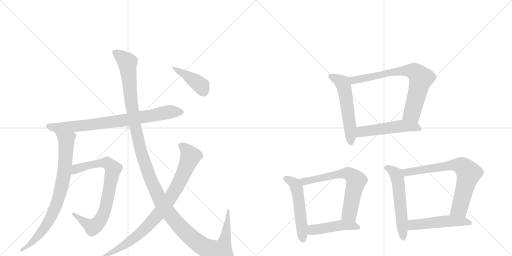
t = 0.00 s
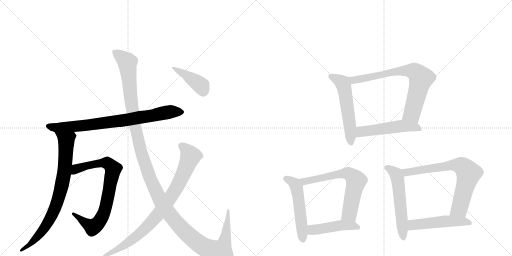
t = 2.42 s
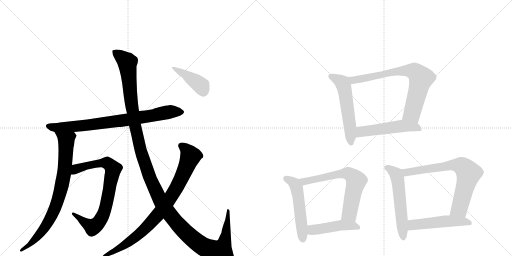
t = 4.84 s
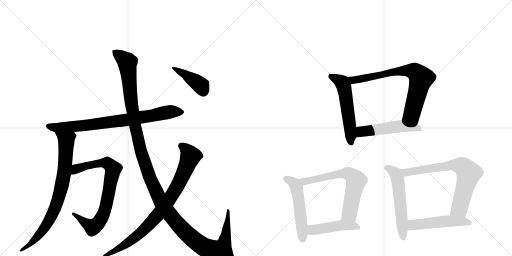
t = 7.26 s
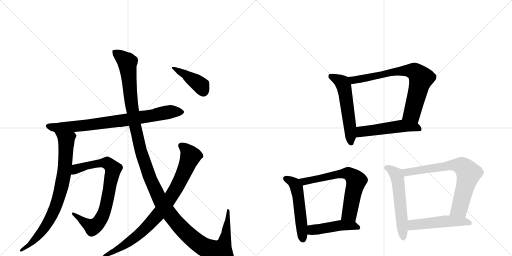
t = 9.68 s
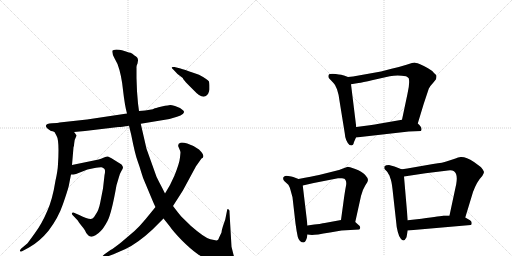
t = 12.10 s

The animated SVG that drew these frames (rendered in a browser with its animation timeline set to each time). Animation: 15 CSS @keyframes rules; one cycle of 12.10 s.

<svg version="1.1" viewBox="0 0 2048 1024" xmlns="http://www.w3.org/2000/svg">
  <g stroke="lightgray" stroke-dasharray="1,1" stroke-width="1" transform="scale(4, 4)">
    <line x1="0" y1="0" x2="256" y2="256"></line>
    <line x1="256" y1="0" x2="0" y2="256"></line>
    <line x1="128" y1="0" x2="128" y2="256"></line>
    <line x1="0" y1="128" x2="256" y2="128"></line>
    <line x1="256" y1="0" x2="512" y2="256"></line>
    <line x1="512" y1="0" x2="256" y2="256"></line>
    <line x1="384" y1="0" x2="384" y2="256"></line>
    <line x1="256" y1="128" x2="512" y2="128"></line>
  </g>
<g transform="scale(1, -1) translate(0, -850)">
   <style type="text/css">
    @keyframes keyframes0 {
      from {
       stroke: black;
       stroke-dashoffset: 795;
       stroke-width: 128;
       }
       72% {
       animation-timing-function: step-end;
       stroke: black;
       stroke-dashoffset: 0;
       stroke-width: 128;
       }
       to {
       stroke: black;
       stroke-width: 1024;
       }
       }
       #make-me-a-hanzi-animation-0 {
         animation: keyframes0 0.896973s both;
         animation-delay: 0.000000s;
         animation-timing-function: linear;
       }
    @keyframes keyframes1 {
      from {
       stroke: black;
       stroke-dashoffset: 803;
       stroke-width: 128;
       }
       72% {
       animation-timing-function: step-end;
       stroke: black;
       stroke-dashoffset: 0;
       stroke-width: 128;
       }
       to {
       stroke: black;
       stroke-width: 1024;
       }
       }
       #make-me-a-hanzi-animation-1 {
         animation: keyframes1 0.903483s both;
         animation-delay: 0.896973s;
         animation-timing-function: linear;
       }
    @keyframes keyframes2 {
      from {
       stroke: black;
       stroke-dashoffset: 784;
       stroke-width: 128;
       }
       72% {
       animation-timing-function: step-end;
       stroke: black;
       stroke-dashoffset: 0;
       stroke-width: 128;
       }
       to {
       stroke: black;
       stroke-width: 1024;
       }
       }
       #make-me-a-hanzi-animation-2 {
         animation: keyframes2 0.888021s both;
         animation-delay: 1.800456s;
         animation-timing-function: linear;
       }
    @keyframes keyframes3 {
      from {
       stroke: black;
       stroke-dashoffset: 1387;
       stroke-width: 128;
       }
       82% {
       animation-timing-function: step-end;
       stroke: black;
       stroke-dashoffset: 0;
       stroke-width: 128;
       }
       to {
       stroke: black;
       stroke-width: 1024;
       }
       }
       #make-me-a-hanzi-animation-3 {
         animation: keyframes3 1.378743s both;
         animation-delay: 2.688477s;
         animation-timing-function: linear;
       }
    @keyframes keyframes4 {
      from {
       stroke: black;
       stroke-dashoffset: 856;
       stroke-width: 128;
       }
       74% {
       animation-timing-function: step-end;
       stroke: black;
       stroke-dashoffset: 0;
       stroke-width: 128;
       }
       to {
       stroke: black;
       stroke-width: 1024;
       }
       }
       #make-me-a-hanzi-animation-4 {
         animation: keyframes4 0.946615s both;
         animation-delay: 4.067220s;
         animation-timing-function: linear;
       }
    @keyframes keyframes5 {
      from {
       stroke: black;
       stroke-dashoffset: 413;
       stroke-width: 128;
       }
       57% {
       animation-timing-function: step-end;
       stroke: black;
       stroke-dashoffset: 0;
       stroke-width: 128;
       }
       to {
       stroke: black;
       stroke-width: 1024;
       }
       }
       #make-me-a-hanzi-animation-5 {
         animation: keyframes5 0.586100s both;
         animation-delay: 5.013835s;
         animation-timing-function: linear;
       }
    @keyframes keyframes6 {
      from {
       stroke: black;
       stroke-dashoffset: 552;
       stroke-width: 128;
       }
       64% {
       animation-timing-function: step-end;
       stroke: black;
       stroke-dashoffset: 0;
       stroke-width: 128;
       }
       to {
       stroke: black;
       stroke-width: 1024;
       }
       }
       #make-me-a-hanzi-animation-6 {
         animation: keyframes6 0.699219s both;
         animation-delay: 5.599935s;
         animation-timing-function: linear;
       }
    @keyframes keyframes7 {
      from {
       stroke: black;
       stroke-dashoffset: 741;
       stroke-width: 128;
       }
       71% {
       animation-timing-function: step-end;
       stroke: black;
       stroke-dashoffset: 0;
       stroke-width: 128;
       }
       to {
       stroke: black;
       stroke-width: 1024;
       }
       }
       #make-me-a-hanzi-animation-7 {
         animation: keyframes7 0.853027s both;
         animation-delay: 6.299154s;
         animation-timing-function: linear;
       }
    @keyframes keyframes8 {
      from {
       stroke: black;
       stroke-dashoffset: 515;
       stroke-width: 128;
       }
       63% {
       animation-timing-function: step-end;
       stroke: black;
       stroke-dashoffset: 0;
       stroke-width: 128;
       }
       to {
       stroke: black;
       stroke-width: 1024;
       }
       }
       #make-me-a-hanzi-animation-8 {
         animation: keyframes8 0.669108s both;
         animation-delay: 7.152181s;
         animation-timing-function: linear;
       }
    @keyframes keyframes9 {
      from {
       stroke: black;
       stroke-dashoffset: 523;
       stroke-width: 128;
       }
       63% {
       animation-timing-function: step-end;
       stroke: black;
       stroke-dashoffset: 0;
       stroke-width: 128;
       }
       to {
       stroke: black;
       stroke-width: 1024;
       }
       }
       #make-me-a-hanzi-animation-9 {
         animation: keyframes9 0.675618s both;
         animation-delay: 7.821289s;
         animation-timing-function: linear;
       }
    @keyframes keyframes10 {
      from {
       stroke: black;
       stroke-dashoffset: 659;
       stroke-width: 128;
       }
       68% {
       animation-timing-function: step-end;
       stroke: black;
       stroke-dashoffset: 0;
       stroke-width: 128;
       }
       to {
       stroke: black;
       stroke-width: 1024;
       }
       }
       #make-me-a-hanzi-animation-10 {
         animation: keyframes10 0.786296s both;
         animation-delay: 8.496908s;
         animation-timing-function: linear;
       }
    @keyframes keyframes11 {
      from {
       stroke: black;
       stroke-dashoffset: 457;
       stroke-width: 128;
       }
       60% {
       animation-timing-function: step-end;
       stroke: black;
       stroke-dashoffset: 0;
       stroke-width: 128;
       }
       to {
       stroke: black;
       stroke-width: 1024;
       }
       }
       #make-me-a-hanzi-animation-11 {
         animation: keyframes11 0.621908s both;
         animation-delay: 9.283203s;
         animation-timing-function: linear;
       }
    @keyframes keyframes12 {
      from {
       stroke: black;
       stroke-dashoffset: 558;
       stroke-width: 128;
       }
       64% {
       animation-timing-function: step-end;
       stroke: black;
       stroke-dashoffset: 0;
       stroke-width: 128;
       }
       to {
       stroke: black;
       stroke-width: 1024;
       }
       }
       #make-me-a-hanzi-animation-12 {
         animation: keyframes12 0.704102s both;
         animation-delay: 9.905111s;
         animation-timing-function: linear;
       }
    @keyframes keyframes13 {
      from {
       stroke: black;
       stroke-dashoffset: 720;
       stroke-width: 128;
       }
       70% {
       animation-timing-function: step-end;
       stroke: black;
       stroke-dashoffset: 0;
       stroke-width: 128;
       }
       to {
       stroke: black;
       stroke-width: 1024;
       }
       }
       #make-me-a-hanzi-animation-13 {
         animation: keyframes13 0.835938s both;
         animation-delay: 10.609212s;
         animation-timing-function: linear;
       }
    @keyframes keyframes14 {
      from {
       stroke: black;
       stroke-dashoffset: 502;
       stroke-width: 128;
       }
       62% {
       animation-timing-function: step-end;
       stroke: black;
       stroke-dashoffset: 0;
       stroke-width: 128;
       }
       to {
       stroke: black;
       stroke-width: 1024;
       }
       }
       #make-me-a-hanzi-animation-14 {
         animation: keyframes14 0.658529s both;
         animation-delay: 11.445150s;
         animation-timing-function: linear;
       }
</style>
<path d="M 204 326 Q 210 326 218 322 L 296 322 L 340 326 L 474 342 Q 486 342 516 347 L 563 355 L 678 374 L 708 383 Q 724 387 731 394 Q 739 401 734 407 Q 729 412 720 418 L 700 426 Q 686 430 681 430 Q 677 430 647 424 Q 618 417 617 416 Q 612 411 556 406 L 508 396 L 348 372 L 238 360 Q 233 358 208 357 Q 184 355 184 348 Q 181 341 204 326 Z" fill="lightgray"></path> 
<path d="M 218 322 L 226 307 Q 238 289 232 194 Q 231 167 222 128 Q 210 52 189 6 Q 168 -44 140 -82 Q 112 -121 109 -124 L 84 -145 Q 78 -152 80 -155 Q 83 -158 90 -154 L 116 -140 Q 158 -117 194 -73 Q 233 -22 252 34 Q 271 89 275 106 L 284 152 L 288 190 L 294 261 Q 296 264 297 278 Q 298 292 302 298 L 306 307 Q 307 309 302 314 Q 300 318 296 322 C 278 346 204 348 218 322 Z" fill="lightgray"></path> 
<path d="M 284 152 L 294 152 L 304 154 L 350 172 L 374 177 Q 401 182 406 181 Q 411 180 417 175 Q 423 170 418 149 L 412 96 L 401 40 Q 395 8 382 -9 Q 375 -22 370 -24 Q 359 -31 317 -10 L 296 -1 Q 290 2 288 -3 Q 286 -8 294 -14 L 311 -32 Q 312 -35 326 -53 Q 341 -71 342 -76 Q 344 -81 350 -88 Q 356 -96 362 -96 Q 369 -99 382 -91 Q 395 -83 404 -73 Q 414 -64 430 -34 Q 446 -4 466 109 L 474 136 Q 478 154 485 165 Q 492 175 492 180 Q 492 184 486 192 L 446 217 Q 437 222 432 224 Q 427 225 416 220 L 404 215 Q 397 212 380 209 L 288 190 C 259 184 254 150 284 152 Z" fill="lightgray"></path> 
<path d="M 516 347 L 525 310 Q 540 234 550 207 Q 560 179 565 161 Q 570 142 582 115 L 605 60 Q 617 31 622 22 L 654 -24 L 678 -54 Q 693 -76 727 -111 Q 762 -146 789 -165 Q 817 -185 852 -197 Q 887 -210 912 -210 Q 927 -212 934 -206 Q 941 -200 941 -191 L 934 -169 L 926 -137 L 918 1 Q 919 11 913 13 Q 911 15 909 12 L 901 -28 L 892 -54 Q 887 -69 886 -80 L 876 -101 Q 874 -109 869 -111 Q 865 -113 841 -107 Q 818 -101 764 -54 L 726 -17 Q 713 -2 692 26 L 660 76 L 649 98 Q 635 124 626 143 L 586 255 L 563 355 L 556 406 L 552 436 L 548 485 L 546 538 L 546 579 Q 545 586 550 596 L 552 608 Q 553 620 538 628 Q 529 637 522 639 Q 516 640 507 643 L 488 649 Q 478 652 465 652 Q 453 651 450 648 Q 446 639 458 617 L 470 594 Q 486 551 492 490 Q 499 428 508 396 L 516 347 Z" fill="lightgray"></path> 
<path d="M 622 22 L 582 -27 Q 558 -56 538 -74 L 484 -120 Q 455 -143 442 -150 L 418 -167 Q 408 -174 410 -179 Q 412 -184 424 -178 L 454 -167 L 502 -146 Q 552 -122 609 -69 L 654 -24 L 692 26 L 731 87 L 784 185 L 806 216 Q 813 219 813 223 Q 816 232 796 252 Q 770 270 749 276 Q 728 282 722 279 Q 708 274 715 260 Q 722 245 722 240 L 720 220 Q 718 198 698 148 L 680 110 L 660 76 L 622 22 Z" fill="lightgray"></path> 
<path d="M 722 576 L 698 582 Q 688 583 687 581 Q 686 579 694 571 L 710 554 L 731 538 Q 732 533 752 512 L 780 484 Q 786 477 796 470 Q 819 455 832 474 Q 837 486 838 492 L 838 508 Q 838 514 836 524 Q 830 533 796 551 L 770 560 Q 738 572 722 576 Z" fill="lightgray"></path> 
<path d="M 1392 542 L 1376 548 Q 1370 551 1343 554 Q 1317 557 1314 549 Q 1312 542 1316 537 L 1334 518 Q 1341 512 1348 493 Q 1355 473 1358 447 L 1379 317 Q 1381 287 1398 270 L 1406 268 L 1412 271 Q 1414 273 1416 282 L 1424 300 L 1425 342 L 1404 513 C 1401 539 1401 539 1392 542 Z" fill="lightgray"></path> 
<path d="M 1671 356 L 1695 435 L 1715 495 Q 1720 506 1732 518 L 1744 533 Q 1746 540 1746 546 Q 1746 551 1736 558 Q 1730 567 1712 577 Q 1696 587 1678 594 Q 1661 600 1657 600 Q 1654 600 1626 591 Q 1598 582 1566 575 L 1524 564 L 1412 544 L 1392 542 C 1362 539 1374 508 1404 513 L 1434 518 Q 1448 520 1492 530 L 1559 545 Q 1590 552 1624 545 Q 1629 543 1635 537 Q 1640 518 1630 475 L 1608 371 C 1602 342 1662 327 1671 356 Z" fill="lightgray"></path> 
<path d="M 1424 300 L 1635 324 L 1684 326 L 1686 332 Q 1687 343 1671 356 C 1649 376 1638 376 1608 371 L 1516 355 Q 1501 352 1479 349 L 1425 342 C 1395 338 1394 297 1424 300 Z" fill="lightgray"></path> 
<path d="M 1194 134 L 1173 142 Q 1167 144 1153 146 Q 1140 148 1137 144 Q 1131 141 1133 135 Q 1132 130 1138 125 L 1150 114 Q 1157 109 1162 90 L 1170 61 L 1182 -44 Q 1186 -74 1191 -97 Q 1197 -120 1215 -120 Q 1226 -116 1230 -88 L 1230 -52 L 1211 108 C 1209 128 1209 128 1194 134 Z" fill="lightgray"></path> 
<path d="M 1421 -38 L 1444 66 Q 1451 93 1461 108 Q 1472 122 1472 130 Q 1472 138 1460 151 Q 1448 164 1421 174 Q 1395 183 1391 183 L 1372 176 Q 1356 169 1340 166 L 1276 150 Q 1249 144 1194 134 C 1164 129 1182 101 1211 108 L 1255 118 L 1352 137 Q 1357 138 1368 137 Q 1380 136 1382 130 Q 1387 122 1384 107 Q 1381 92 1376 58 L 1364 -30 C 1360 -60 1415 -67 1421 -38 Z" fill="lightgray"></path> 
<path d="M 1366 -72 L 1437 -68 Q 1447 -58 1432 -48 L 1421 -38 C 1404 -23 1394 -25 1364 -30 L 1299 -42 Q 1291 -44 1230 -52 C 1200 -56 1200 -85 1230 -88 L 1248 -90 Q 1262 -90 1320 -80 L 1366 -72 Z" fill="lightgray"></path> 
<path d="M 1606 173 L 1578 184 Q 1567 188 1556 190 Q 1543 190 1538 185 Q 1536 179 1538 174 L 1547 165 Q 1551 160 1554 154 Q 1558 150 1561 138 Q 1566 128 1570 94 L 1586 -50 Q 1586 -56 1591 -77 Q 1596 -98 1604 -106 Q 1616 -120 1626 -99 L 1631 -72 L 1631 -31 L 1616 144 C 1614 170 1614 170 1606 173 Z" fill="lightgray"></path> 
<path d="M 1732 194 L 1629 176 Q 1609 172 1606 173 C 1576 170 1586 140 1616 144 L 1702 157 L 1792 168 Q 1808 170 1816 165 Q 1832 154 1825 114 L 1798 -12 C 1792 -41 1852 -49 1861 -20 L 1892 82 Q 1908 125 1929 146 Q 1936 159 1936 162 Q 1936 164 1931 172 Q 1926 179 1923 182 L 1896 202 Q 1864 223 1844 222 Q 1837 223 1816 214 L 1785 204 Q 1776 200 1732 194 Z" fill="lightgray"></path> 
<path d="M 1631 -72 L 1883 -50 Q 1887 -49 1887 -42 Q 1887 -35 1880 -31 L 1861 -20 L 1798 -12 L 1774 -12 Q 1768 -14 1686 -25 L 1631 -31 C 1601 -34 1601 -75 1631 -72 Z" fill="lightgray"></path> 
      <clipPath id="make-me-a-hanzi-clip-0">
      <path d="M 204 326 Q 210 326 218 322 L 296 322 L 340 326 L 474 342 Q 486 342 516 347 L 563 355 L 678 374 L 708 383 Q 724 387 731 394 Q 739 401 734 407 Q 729 412 720 418 L 700 426 Q 686 430 681 430 Q 677 430 647 424 Q 618 417 617 416 Q 612 411 556 406 L 508 396 L 348 372 L 238 360 Q 233 358 208 357 Q 184 355 184 348 Q 181 341 204 326 Z" fill="lightgray"></path>
      </clipPath>
      <path clip-path="url(#make-me-a-hanzi-clip-0)" d="M 192 346 L 226 339 L 331 347 L 503 370 L 688 404 L 725 402 " fill="none" id="make-me-a-hanzi-animation-0" stroke-dasharray="667 1334" stroke-linecap="round"></path>

      <clipPath id="make-me-a-hanzi-clip-1">
      <path d="M 218 322 L 226 307 Q 238 289 232 194 Q 231 167 222 128 Q 210 52 189 6 Q 168 -44 140 -82 Q 112 -121 109 -124 L 84 -145 Q 78 -152 80 -155 Q 83 -158 90 -154 L 116 -140 Q 158 -117 194 -73 Q 233 -22 252 34 Q 271 89 275 106 L 284 152 L 288 190 L 294 261 Q 296 264 297 278 Q 298 292 302 298 L 306 307 Q 307 309 302 314 Q 300 318 296 322 C 278 346 204 348 218 322 Z" fill="lightgray"></path>
      </clipPath>
      <path clip-path="url(#make-me-a-hanzi-clip-1)" d="M 226 321 L 265 289 L 260 187 L 233 52 L 183 -55 L 118 -130 L 85 -151 " fill="none" id="make-me-a-hanzi-animation-1" stroke-dasharray="675 1350" stroke-linecap="round"></path>

      <clipPath id="make-me-a-hanzi-clip-2">
      <path d="M 284 152 L 294 152 L 304 154 L 350 172 L 374 177 Q 401 182 406 181 Q 411 180 417 175 Q 423 170 418 149 L 412 96 L 401 40 Q 395 8 382 -9 Q 375 -22 370 -24 Q 359 -31 317 -10 L 296 -1 Q 290 2 288 -3 Q 286 -8 294 -14 L 311 -32 Q 312 -35 326 -53 Q 341 -71 342 -76 Q 344 -81 350 -88 Q 356 -96 362 -96 Q 369 -99 382 -91 Q 395 -83 404 -73 Q 414 -64 430 -34 Q 446 -4 466 109 L 474 136 Q 478 154 485 165 Q 492 175 492 180 Q 492 184 486 192 L 446 217 Q 437 222 432 224 Q 427 225 416 220 L 404 215 Q 397 212 380 209 L 288 190 C 259 184 254 150 284 152 Z" fill="lightgray"></path>
      </clipPath>
      <path clip-path="url(#make-me-a-hanzi-clip-2)" d="M 289 158 L 315 178 L 404 198 L 429 198 L 453 173 L 422 16 L 392 -43 L 367 -57 L 293 -7 " fill="none" id="make-me-a-hanzi-animation-2" stroke-dasharray="656 1312" stroke-linecap="round"></path>

      <clipPath id="make-me-a-hanzi-clip-3">
      <path d="M 516 347 L 525 310 Q 540 234 550 207 Q 560 179 565 161 Q 570 142 582 115 L 605 60 Q 617 31 622 22 L 654 -24 L 678 -54 Q 693 -76 727 -111 Q 762 -146 789 -165 Q 817 -185 852 -197 Q 887 -210 912 -210 Q 927 -212 934 -206 Q 941 -200 941 -191 L 934 -169 L 926 -137 L 918 1 Q 919 11 913 13 Q 911 15 909 12 L 901 -28 L 892 -54 Q 887 -69 886 -80 L 876 -101 Q 874 -109 869 -111 Q 865 -113 841 -107 Q 818 -101 764 -54 L 726 -17 Q 713 -2 692 26 L 660 76 L 649 98 Q 635 124 626 143 L 586 255 L 563 355 L 556 406 L 552 436 L 548 485 L 546 538 L 546 579 Q 545 586 550 596 L 552 608 Q 553 620 538 628 Q 529 637 522 639 Q 516 640 507 643 L 488 649 Q 478 652 465 652 Q 453 651 450 648 Q 446 639 458 617 L 470 594 Q 486 551 492 490 Q 499 428 508 396 L 516 347 Z" fill="lightgray"></path>
      </clipPath>
      <path clip-path="url(#make-me-a-hanzi-clip-3)" d="M 459 643 L 509 600 L 528 419 L 558 267 L 602 131 L 666 10 L 732 -70 L 788 -119 L 826 -143 L 875 -157 L 882 -157 L 899 -115 L 913 6 " fill="none" id="make-me-a-hanzi-animation-3" stroke-dasharray="1259 2518" stroke-linecap="round"></path>

      <clipPath id="make-me-a-hanzi-clip-4">
      <path d="M 622 22 L 582 -27 Q 558 -56 538 -74 L 484 -120 Q 455 -143 442 -150 L 418 -167 Q 408 -174 410 -179 Q 412 -184 424 -178 L 454 -167 L 502 -146 Q 552 -122 609 -69 L 654 -24 L 692 26 L 731 87 L 784 185 L 806 216 Q 813 219 813 223 Q 816 232 796 252 Q 770 270 749 276 Q 728 282 722 279 Q 708 274 715 260 Q 722 245 722 240 L 720 220 Q 718 198 698 148 L 680 110 L 660 76 L 622 22 Z" fill="lightgray"></path>
      </clipPath>
      <path clip-path="url(#make-me-a-hanzi-clip-4)" d="M 724 267 L 746 250 L 762 225 L 718 121 L 666 36 L 617 -25 L 553 -90 L 479 -142 L 417 -175 " fill="none" id="make-me-a-hanzi-animation-4" stroke-dasharray="728 1456" stroke-linecap="round"></path>

      <clipPath id="make-me-a-hanzi-clip-5">
      <path d="M 722 576 L 698 582 Q 688 583 687 581 Q 686 579 694 571 L 710 554 L 731 538 Q 732 533 752 512 L 780 484 Q 786 477 796 470 Q 819 455 832 474 Q 837 486 838 492 L 838 508 Q 838 514 836 524 Q 830 533 796 551 L 770 560 Q 738 572 722 576 Z" fill="lightgray"></path>
      </clipPath>
      <path clip-path="url(#make-me-a-hanzi-clip-5)" d="M 693 578 L 789 520 L 804 507 L 814 484 " fill="none" id="make-me-a-hanzi-animation-5" stroke-dasharray="285 570" stroke-linecap="round"></path>

      <clipPath id="make-me-a-hanzi-clip-6">
      <path d="M 1392 542 L 1376 548 Q 1370 551 1343 554 Q 1317 557 1314 549 Q 1312 542 1316 537 L 1334 518 Q 1341 512 1348 493 Q 1355 473 1358 447 L 1379 317 Q 1381 287 1398 270 L 1406 268 L 1412 271 Q 1414 273 1416 282 L 1424 300 L 1425 342 L 1404 513 C 1401 539 1401 539 1392 542 Z" fill="lightgray"></path>
      </clipPath>
      <path clip-path="url(#make-me-a-hanzi-clip-6)" d="M 1323 544 L 1365 523 L 1374 509 L 1396 378 L 1404 279 " fill="none" id="make-me-a-hanzi-animation-6" stroke-dasharray="424 848" stroke-linecap="round"></path>

      <clipPath id="make-me-a-hanzi-clip-7">
      <path d="M 1671 356 L 1695 435 L 1715 495 Q 1720 506 1732 518 L 1744 533 Q 1746 540 1746 546 Q 1746 551 1736 558 Q 1730 567 1712 577 Q 1696 587 1678 594 Q 1661 600 1657 600 Q 1654 600 1626 591 Q 1598 582 1566 575 L 1524 564 L 1412 544 L 1392 542 C 1362 539 1374 508 1404 513 L 1434 518 Q 1448 520 1492 530 L 1559 545 Q 1590 552 1624 545 Q 1629 543 1635 537 Q 1640 518 1630 475 L 1608 371 C 1602 342 1662 327 1671 356 Z" fill="lightgray"></path>
      </clipPath>
      <path clip-path="url(#make-me-a-hanzi-clip-7)" d="M 1398 536 L 1413 529 L 1609 567 L 1660 563 L 1684 537 L 1681 523 L 1649 399 L 1616 377 " fill="none" id="make-me-a-hanzi-animation-7" stroke-dasharray="613 1226" stroke-linecap="round"></path>

      <clipPath id="make-me-a-hanzi-clip-8">
      <path d="M 1424 300 L 1635 324 L 1684 326 L 1686 332 Q 1687 343 1671 356 C 1649 376 1638 376 1608 371 L 1516 355 Q 1501 352 1479 349 L 1425 342 C 1395 338 1394 297 1424 300 Z" fill="lightgray"></path>
      </clipPath>
      <path clip-path="url(#make-me-a-hanzi-clip-8)" d="M 1431 307 L 1446 323 L 1604 346 L 1661 342 L 1678 331 " fill="none" id="make-me-a-hanzi-animation-8" stroke-dasharray="387 774" stroke-linecap="round"></path>

      <clipPath id="make-me-a-hanzi-clip-9">
      <path d="M 1194 134 L 1173 142 Q 1167 144 1153 146 Q 1140 148 1137 144 Q 1131 141 1133 135 Q 1132 130 1138 125 L 1150 114 Q 1157 109 1162 90 L 1170 61 L 1182 -44 Q 1186 -74 1191 -97 Q 1197 -120 1215 -120 Q 1226 -116 1230 -88 L 1230 -52 L 1211 108 C 1209 128 1209 128 1194 134 Z" fill="lightgray"></path>
      </clipPath>
      <path clip-path="url(#make-me-a-hanzi-clip-9)" d="M 1144 135 L 1171 121 L 1187 98 L 1212 -109 " fill="none" id="make-me-a-hanzi-animation-9" stroke-dasharray="395 790" stroke-linecap="round"></path>

      <clipPath id="make-me-a-hanzi-clip-10">
      <path d="M 1421 -38 L 1444 66 Q 1451 93 1461 108 Q 1472 122 1472 130 Q 1472 138 1460 151 Q 1448 164 1421 174 Q 1395 183 1391 183 L 1372 176 Q 1356 169 1340 166 L 1276 150 Q 1249 144 1194 134 C 1164 129 1182 101 1211 108 L 1255 118 L 1352 137 Q 1357 138 1368 137 Q 1380 136 1382 130 Q 1387 122 1384 107 Q 1381 92 1376 58 L 1364 -30 C 1360 -60 1415 -67 1421 -38 Z" fill="lightgray"></path>
      </clipPath>
      <path clip-path="url(#make-me-a-hanzi-clip-10)" d="M 1204 131 L 1217 123 L 1349 153 L 1402 151 L 1425 127 L 1424 121 L 1398 -4 L 1372 -24 " fill="none" id="make-me-a-hanzi-animation-10" stroke-dasharray="531 1062" stroke-linecap="round"></path>

      <clipPath id="make-me-a-hanzi-clip-11">
      <path d="M 1366 -72 L 1437 -68 Q 1447 -58 1432 -48 L 1421 -38 C 1404 -23 1394 -25 1364 -30 L 1299 -42 Q 1291 -44 1230 -52 C 1200 -56 1200 -85 1230 -88 L 1248 -90 Q 1262 -90 1320 -80 L 1366 -72 Z" fill="lightgray"></path>
      </clipPath>
      <path clip-path="url(#make-me-a-hanzi-clip-11)" d="M 1235 -82 L 1249 -70 L 1361 -51 L 1429 -59 " fill="none" id="make-me-a-hanzi-animation-11" stroke-dasharray="329 658" stroke-linecap="round"></path>

      <clipPath id="make-me-a-hanzi-clip-12">
      <path d="M 1606 173 L 1578 184 Q 1567 188 1556 190 Q 1543 190 1538 185 Q 1536 179 1538 174 L 1547 165 Q 1551 160 1554 154 Q 1558 150 1561 138 Q 1566 128 1570 94 L 1586 -50 Q 1586 -56 1591 -77 Q 1596 -98 1604 -106 Q 1616 -120 1626 -99 L 1631 -72 L 1631 -31 L 1616 144 C 1614 170 1614 170 1606 173 Z" fill="lightgray"></path>
      </clipPath>
      <path clip-path="url(#make-me-a-hanzi-clip-12)" d="M 1545 180 L 1577 161 L 1591 134 L 1614 -99 " fill="none" id="make-me-a-hanzi-animation-12" stroke-dasharray="430 860" stroke-linecap="round"></path>

      <clipPath id="make-me-a-hanzi-clip-13">
      <path d="M 1732 194 L 1629 176 Q 1609 172 1606 173 C 1576 170 1586 140 1616 144 L 1702 157 L 1792 168 Q 1808 170 1816 165 Q 1832 154 1825 114 L 1798 -12 C 1792 -41 1852 -49 1861 -20 L 1892 82 Q 1908 125 1929 146 Q 1936 159 1936 162 Q 1936 164 1931 172 Q 1926 179 1923 182 L 1896 202 Q 1864 223 1844 222 Q 1837 223 1816 214 L 1785 204 Q 1776 200 1732 194 Z" fill="lightgray"></path>
      </clipPath>
      <path clip-path="url(#make-me-a-hanzi-clip-13)" d="M 1610 166 L 1635 161 L 1818 190 L 1835 190 L 1857 178 L 1875 157 L 1841 26 L 1837 16 L 1807 -7 " fill="none" id="make-me-a-hanzi-animation-13" stroke-dasharray="592 1184" stroke-linecap="round"></path>

      <clipPath id="make-me-a-hanzi-clip-14">
      <path d="M 1631 -72 L 1883 -50 Q 1887 -49 1887 -42 Q 1887 -35 1880 -31 L 1861 -20 L 1798 -12 L 1774 -12 Q 1768 -14 1686 -25 L 1631 -31 C 1601 -34 1601 -75 1631 -72 Z" fill="lightgray"></path>
      </clipPath>
      <path clip-path="url(#make-me-a-hanzi-clip-14)" d="M 1638 -65 L 1653 -50 L 1770 -36 L 1851 -35 L 1876 -41 " fill="none" id="make-me-a-hanzi-animation-14" stroke-dasharray="374 748" stroke-linecap="round"></path>

</g>
</svg>
